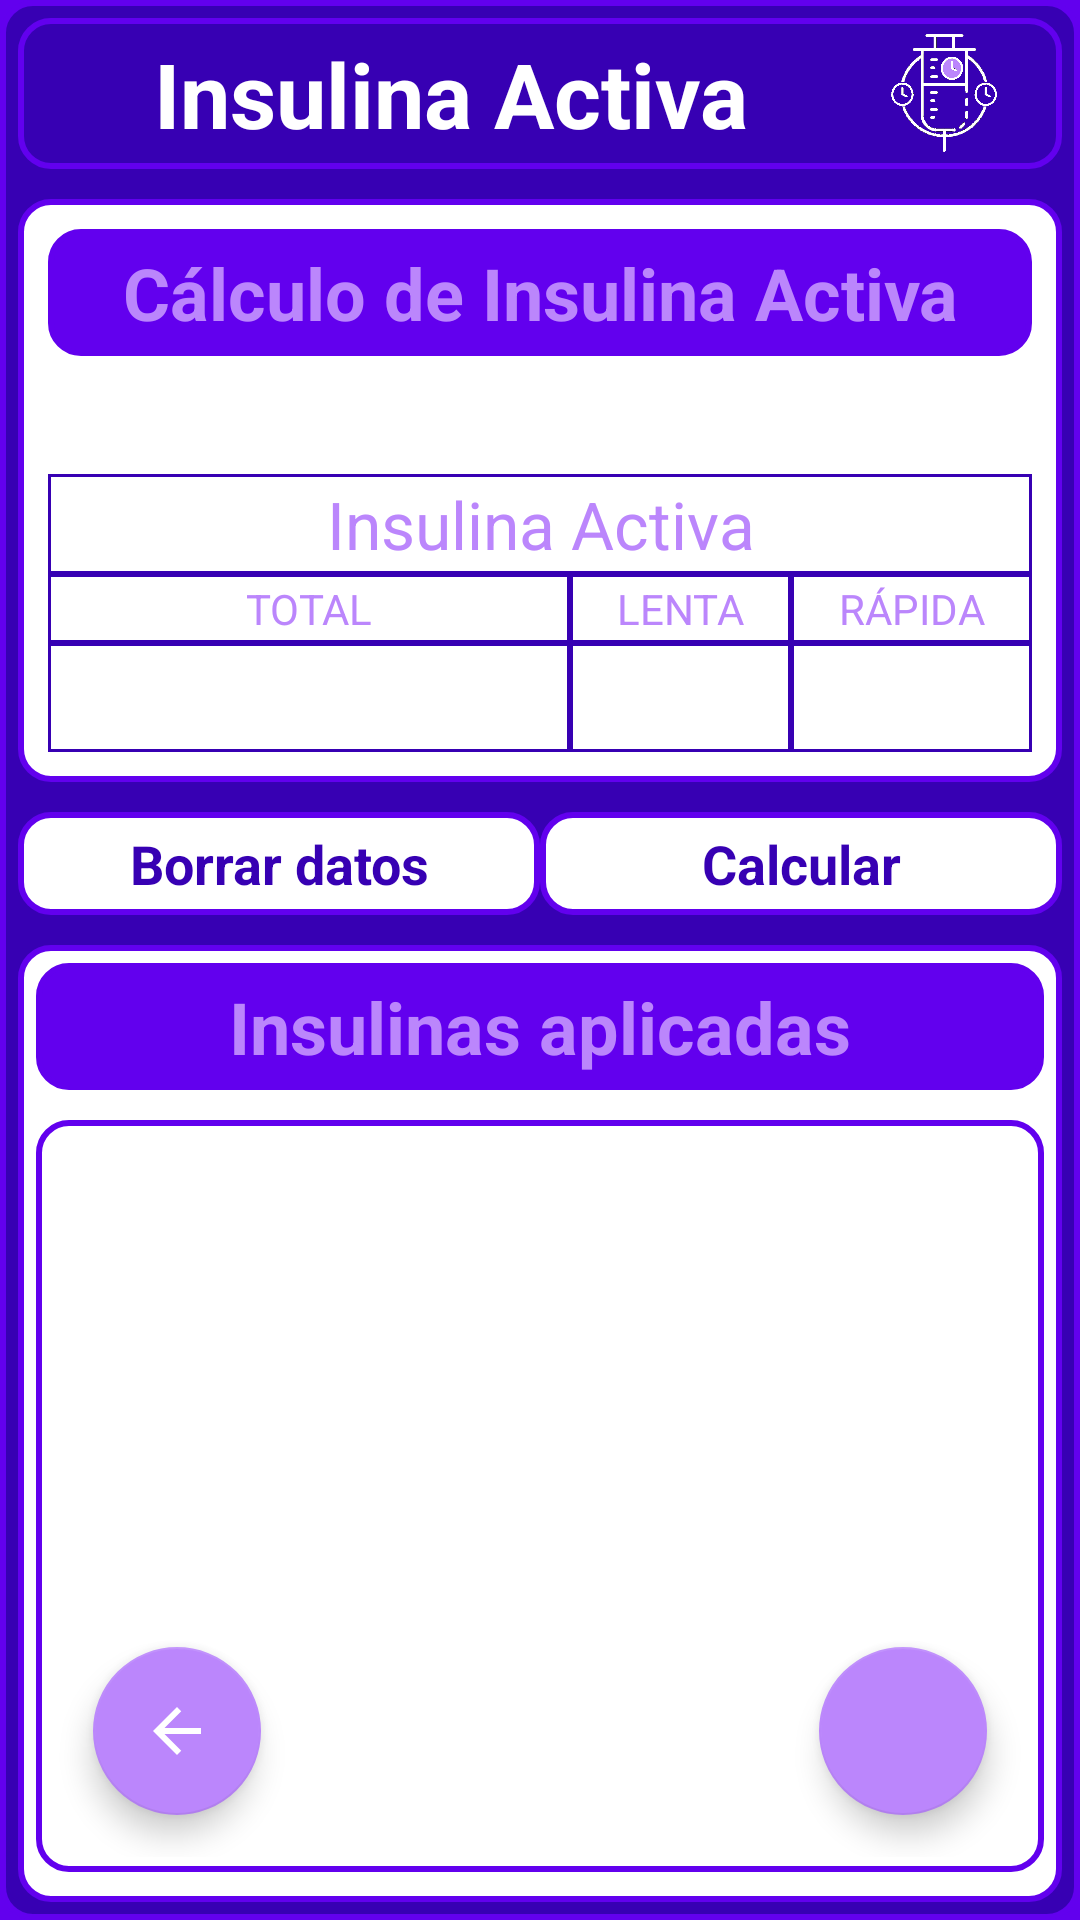

Here is an Android app screen rendered from its layout file. Give the layout XML and the strings, colors and styles it references.
<!-- AndroidManifest.xml: application theme AppTheme -->
<!-- res/layout/activity_insulina_activa_calcular.xml -->
<?xml version="1.0" encoding="utf-8"?>
<LinearLayout
    xmlns:android="http://schemas.android.com/apk/res/android"
    xmlns:app="http://schemas.android.com/apk/res-auto"
    xmlns:tools="http://schemas.android.com/tools"
    android:layout_width="match_parent"
    android:layout_height="match_parent"
    tools:context=".InsulinaActivaCalcularActivity"
    android:background="@drawable/borde_color_fondo_oscuro"
    android:layout_margin="5dp"
    android:orientation="vertical">

    <LinearLayout
        style="@style/LinearLayoutNombrePantalla">


        <TextView
            style="@style/TextViewNombrePantalla"
            android:text="@string/active_insulin_title"
            />

        <ImageView
            android:layout_width="0dp"
            android:layout_weight=".14"
            android:layout_height="match_parent"
            android:layout_marginRight="10dp"
            app:srcCompat="@drawable/insulina_activa_contraste" />

    </LinearLayout>

    <LinearLayout
        style="@style/LinearLayoutSeccion"
        android:padding="5dp">


        <TextView
            style="@style/TextViewTitulo"
            android:text="@string/calc_active_insulin" />

        <LinearLayout
            android:layout_width="match_parent"
            android:layout_height="wrap_content"
            android:orientation="horizontal">


            <TextView
                android:layout_width="0dp"
                android:layout_weight="1"
                android:layout_height="wrap_content"
                android:gravity="center"
                android:textStyle="italic|bold"
                android:textAppearance="@style/TextAppearance.AppCompat.Large"
                android:textColor="@color/purple_500"
                android:id="@+id/horaCalculoTV" />
        </LinearLayout>

        <LinearLayout
            android:layout_height="wrap_content"
            android:layout_width="match_parent"
            android:orientation="horizontal">
            <TableLayout
                android:layout_height="wrap_content"
                android:layout_width="match_parent"
                android:padding="5dp"
                android:weightSum="6">
                <TableRow>
                    <TextView
                        style="@style/TablaRowTitulo"
                        android:text="@string/active_insulin_title"
                        android:textAppearance="@style/TextAppearance.AppCompat.Large"
                        android:textColor="@color/purple_200" />

                </TableRow>
                <TableRow>
                    <TextView
                        style="@style/TablaRowTitulo"
                        android:text="@string/total"/>
                    <TextView
                        style="@style/TablaRowTitulo"
                        android:text="@string/slow"/>
                    <TextView
                        style="@style/TablaRowTitulo"
                        android:text="@string/quick"/>
                </TableRow>
                <TableRow>
                    <TextView
                        style="@style/TablaRowDato"
                        android:id="@+id/insulinaTotalTV"/>
                    <TextView
                        style="@style/TablaRowDato"
                        android:id="@+id/insulinaLentaTotalTV"/>
                    <TextView
                        style="@style/TablaRowDato"
                        android:id="@+id/insulinaRapidaTotalTV"/>
                </TableRow>
            </TableLayout>
        </LinearLayout>
    </LinearLayout>

    <LinearLayout
        android:layout_width="match_parent"
        android:layout_height="wrap_content"
        android:layout_margin="5dp"
        android:orientation="horizontal">

        <TextView
            style="@style/estiloBotonPequeño"
            android:layout_width="0dp"
            android:layout_height="wrap_content"
            android:layout_weight=".5"
            android:background="@drawable/borde_color_fino"
            android:onClick="clickLimpiar"
            android:text="@string/erase_data"
            android:textColor="@color/purple_700"
            android:id="@+id/limpiarBT"/>

        <TextView
            style="@style/estiloBotonPequeño"
            android:layout_width="0dp"
            android:layout_height="wrap_content"
            android:layout_weight=".5"
            android:background="@drawable/borde_color_fino"
            android:onClick="clickCalcular"
            android:text="@string/calc"
            android:textColor="@color/purple_700"
            android:id="@+id/calcularBT"/>

    </LinearLayout>

    <LinearLayout
        style="@style/LinearLayoutSeccion">


        <TextView
            style="@style/TextViewTitulo"
            android:text="@string/app_insulins" />

        <RelativeLayout
            android:layout_width="match_parent"
            android:layout_height="0dp"
            android:layout_weight="1"
            android:layout_margin="5dp"
            android:padding="5dp"
            android:background="@drawable/borde_color_fino">

            <ListView
                style="@style/ListViewGeneral"
                android:id="@+id/insulinaActivaLV"/>


            <TextView
                style="@style/TextViewIngresoDatos"
                android:padding="10dp"
                android:layout_marginBottom="200dp"
                android:id="@+id/vacioTV"/>

            <com.google.android.material.floatingactionbutton.FloatingActionButton
                style="@style/FABDerecha"
                android:src="@drawable/ic_add"
                app:backgroundTint="@color/purple_200"
                android:onClick="clickFABAgregar"
                android:id="@+id/AddFAB"/>

            <com.google.android.material.floatingactionbutton.FloatingActionButton
                style="@style/FABIzquierda"
                app:backgroundTint="@color/purple_200"
                android:onClick="clickFABCancelar"
                android:id="@+id/cancelFAB"/>


        </RelativeLayout>
    </LinearLayout>

</LinearLayout>
<!-- resources referenced by this layout -->
<resources>
  <color name="purple_200">#FFBB86FC</color>
  <color name="purple_500">#FF6200EE</color>
  <color name="purple_700">#FF3700B3</color>
  <string name="active_insulin_title">Insulina Activa</string>
  <string name="app_insulins">Insulinas aplicadas</string>
  <string name="calc">Calcular</string>
  <string name="calc_active_insulin">Cálculo de Insulina Activa</string>
  <string name="erase_data">Borrar datos</string>
  <string name="quick">RÁPIDA</string>
  <string name="slow">LENTA</string>
  <string name="total">TOTAL</string>
  <style name="FABDerecha">
          <item name="android:layout_width">wrap_content</item>
          <item name="android:layout_height">wrap_content</item>
          <item name="android:layout_alignParentRight">true</item>
          <item name="android:layout_alignParentBottom">true</item>
          <item name="android:layout_margin">14dp</item>
          <item name="android:clickable">true</item>
      </style>
  <style name="LinearLayoutSeccion">
          <item name="android:layout_width">match_parent</item>
          <item name="android:layout_height">wrap_content</item>
          <item name="android:orientation">vertical</item>
          <item name="android:layout_margin">5dp</item>
          <item name="android:background">@drawable/borde_color_fino</item>
          <item name="android:paddingBottom">5dp</item>
      </style>
  <style name="ListViewGeneral">
          <item name="android:layout_width">match_parent</item>
          <item name="android:layout_height">wrap_content</item>
          <item name="android:divider">@color/purple_700</item>
          <item name="android:dividerHeight">1dp</item>
          <item name="android:scrollbarThumbVertical">@drawable/scrollbar_vertical</item>
      </style>
  <style name="TextViewIngresoDatos">
          <item name="android:layout_width">wrap_content</item>
          <item name="android:layout_height">wrap_content</item>
          <item name="android:textStyle">bold|italic</item>
          <item name="android:textColor">@color/purple_200</item>
          <item name="android:layout_marginRight">5dp</item>
          <item name="android:textSize">18sp</item>
  
      </style>
  <style name="TextViewNombrePantalla">
          <item name="android:layout_width">0dp</item>
          <item name="android:layout_weight">.8</item>
          <item name="android:layout_height">wrap_content</item>
          <item name="android:textStyle">bold</item>
          <item name="android:gravity">center</item>
          <item name="android:textSize">30sp</item>
          <item name="android:textColor">@color/white</item>
      </style>
  <style name="AppTheme" parent="Theme.AppCompat.Light.NoActionBar">
          
          <item name="colorPrimary">@color/purple_500</item>
          <item name="colorPrimaryDark">@color/purple_700</item>
          <item name="colorAccent">@color/purple_200</item>
          <item name="android:windowBackground">@color/purple_500</item>
      </style>
  <color name="white">#FFFFFFFF</color>
  <!-- drawable ic_back (drawable) -->
  <?xml version="1.0" encoding="utf-8"?>
  <vector android:height="24dp" android:tint="#FFFFFF"
      android:viewportHeight="24" android:viewportWidth="24"
      android:width="24dp" xmlns:android="http://schemas.android.com/apk/res/android">
      <path android:fillColor="#ffffff" android:pathData="M20,11H7.83l5.59,-5.59L12,4l-8,8 8,8 1.41,-1.41L7.83,13H20v-2z"/>
  </vector>
  <!-- drawable scrollbar_vertical (drawable) -->
  <?xml version="1.0" encoding="utf-8"?>
  <shape xmlns:android="http://schemas.android.com/apk/res/android" >
  
      <solid android:color="@color/purple_700" />
  
      <corners android:radius="5dp" />
  
      <size android:width="7dp" />
  
  </shape>
  <!-- drawable bordes_tabla (drawable) -->
  <?xml version="1.0" encoding="utf-8"?>
  <shape
      xmlns:android="http://schemas.android.com/apk/res/android"
      android:shape= "rectangle">
      <solid android:color="@color/white"/>
      <stroke android:width="1dp" android:color="@color/purple_700"/>
  </shape>
  <color name="active">#39a127</color>
</resources>
